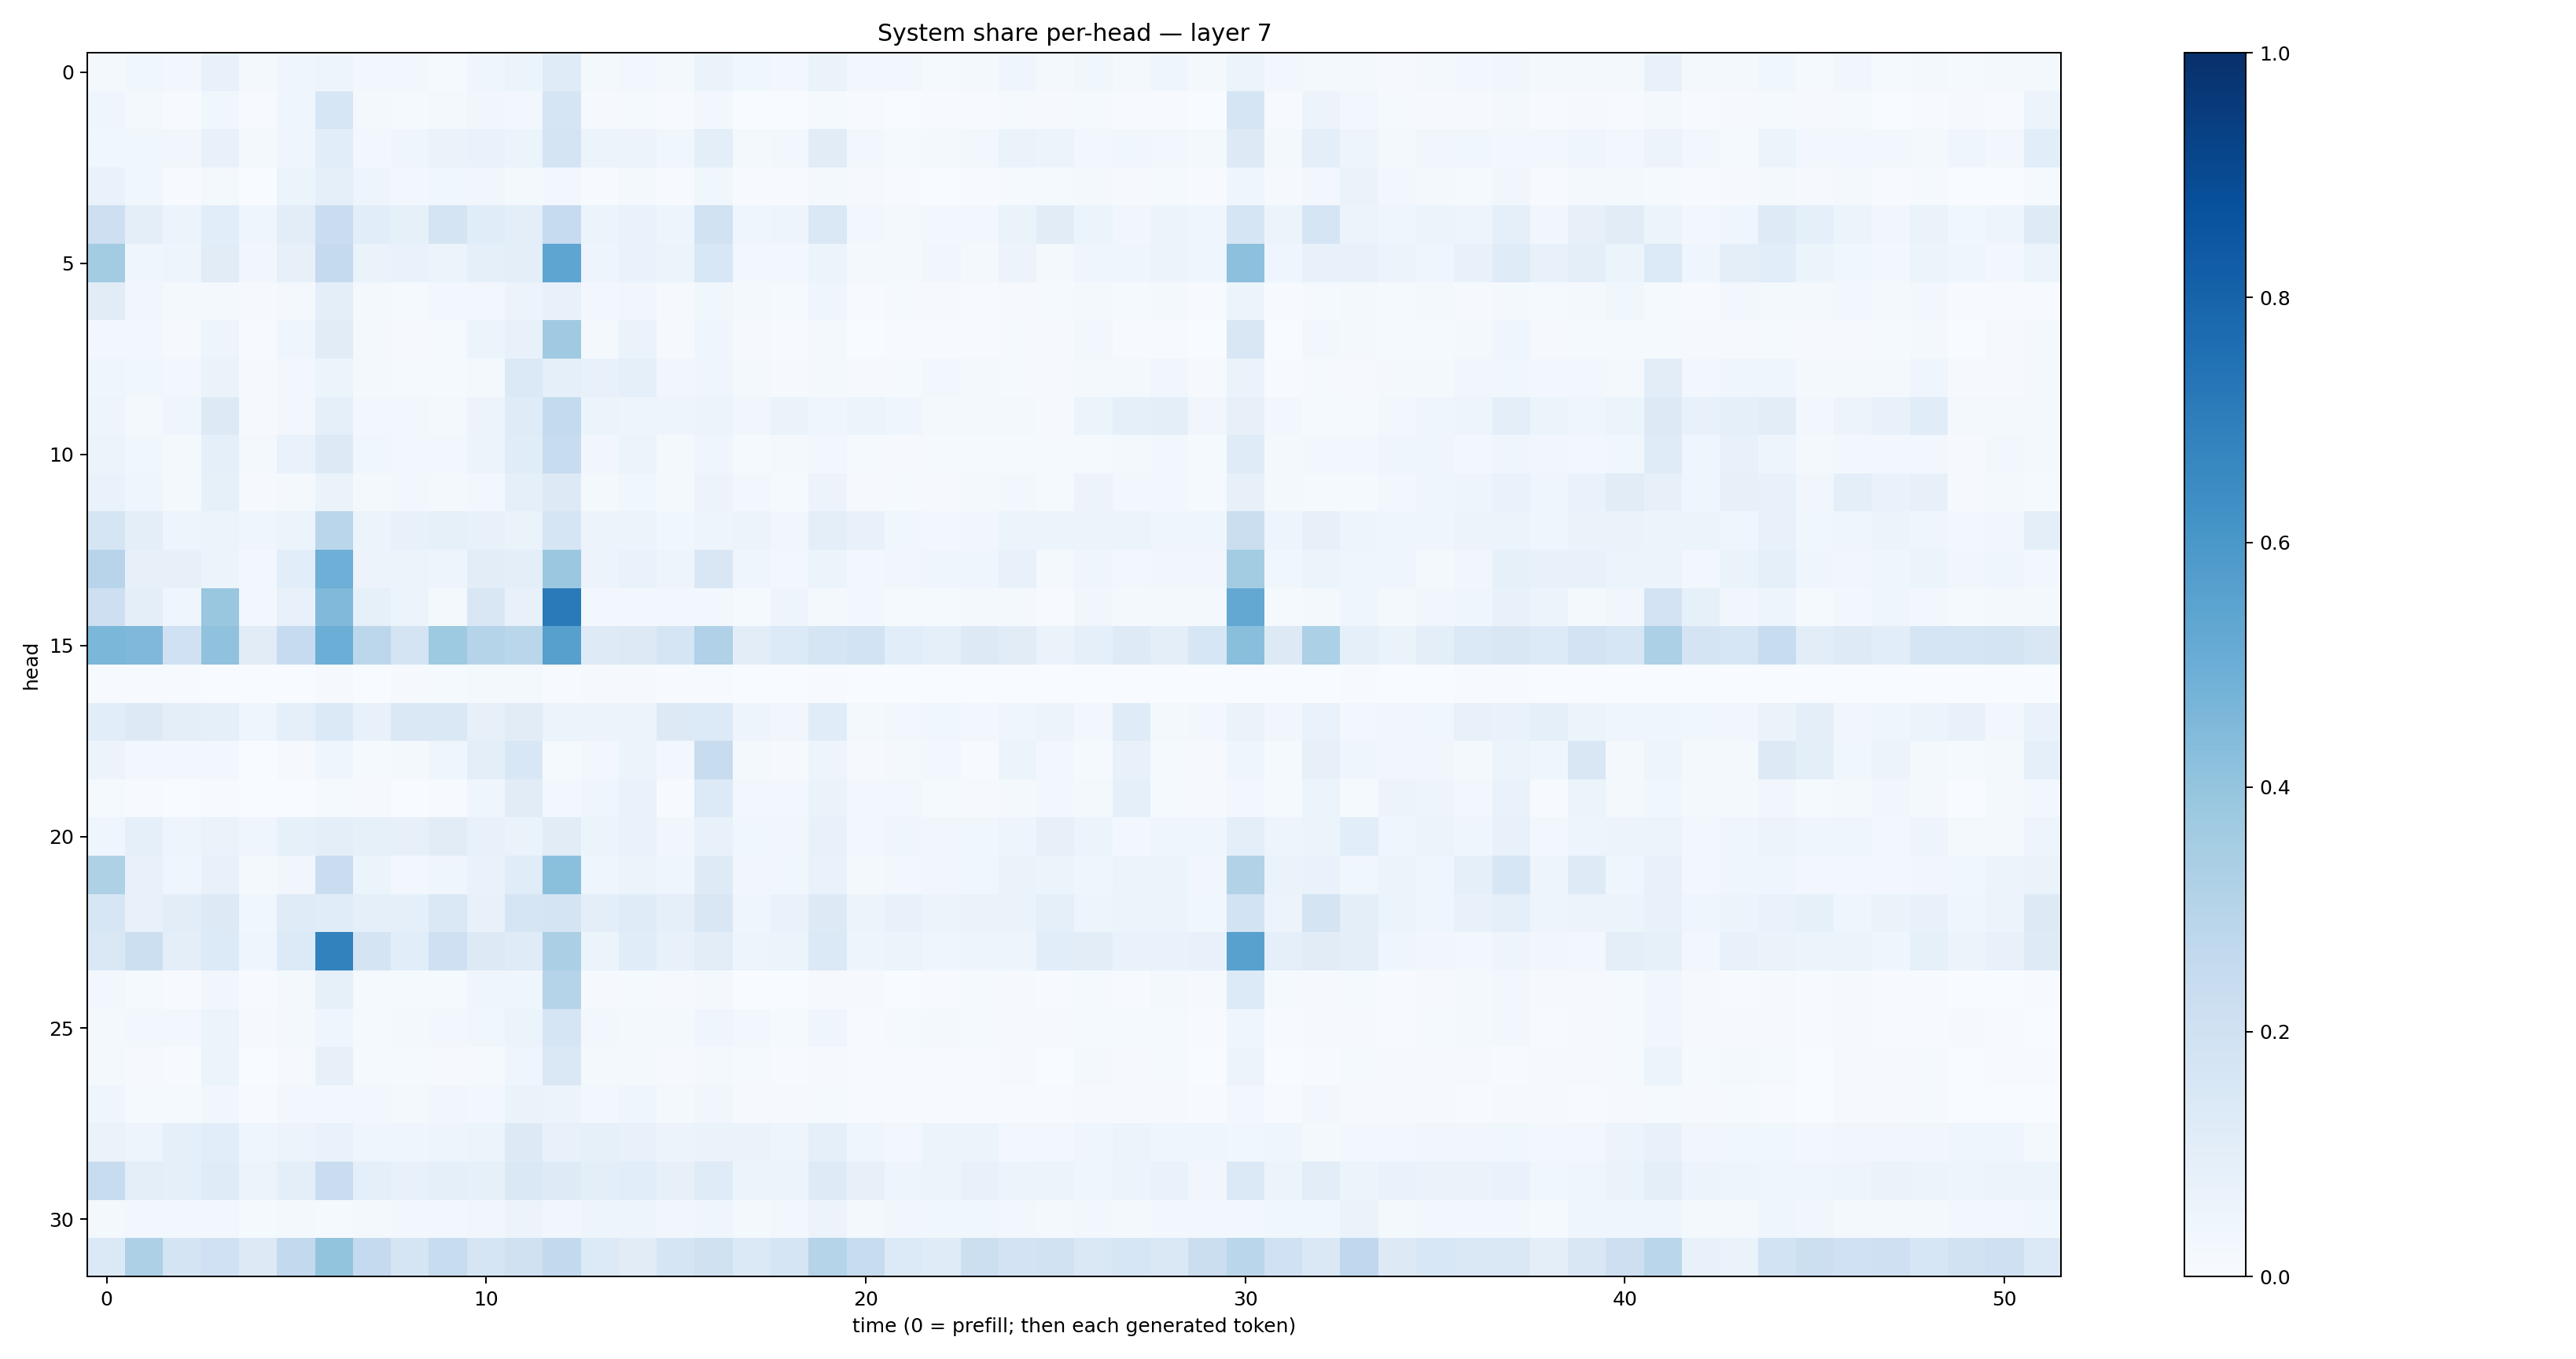

Source data for this figure (header and first rows):
0.020552628, 0.03715221, 0.029868102, 0.07144261, 0.019615354, 0.04192374, 0.048593603, 0.02733501, 0.025341332, 0.01242699, 0.04394573, 0.05442246, 0.1172371, 0.020957531, 0.027953539, 0.022785075, 0.06344763, 0.037107073, 0.027325785, 0.0644285, 0.027731039, 0.023592684, 0.0151595455, 0.018203588
0.04463, 0.01686, 0.005268, 0.03895, 0.004426, 0.04038, 0.1574, 0.01571, 0.01492, 0.02138, 0.03201, 0.02541, 0.1645, 0.008113, 0.01396, 0.006424, 0.031, 0.003707, 0.002495, 0.01318, 0.006068, 0.003335, 0.004053, 0.004737
0.03765, 0.03754, 0.03424, 0.07282, 0.02218, 0.03989, 0.1056, 0.02853, 0.04312, 0.06595, 0.07015, 0.06012, 0.1732, 0.05888, 0.05722, 0.03583, 0.09868, 0.01754, 0.02553, 0.1102, 0.02358, 0.0137, 0.0208, 0.02871
0.06728, 0.03555, 0.007227, 0.02073, 0.003701, 0.0518, 0.08686, 0.05056, 0.02435, 0.03696, 0.03496, 0.02108, 0.02714, 0.006662, 0.01676, 0.004389, 0.03528, 0.004144, 0.005803, 0.01814, 0.007869, 0.005279, 0.003752, 0.004551
0.2146, 0.09818, 0.05594, 0.1057, 0.03941, 0.1041, 0.2284, 0.1085, 0.08267, 0.1726, 0.1161, 0.09857, 0.2489, 0.06242, 0.06906, 0.04746, 0.1896, 0.04223, 0.04858, 0.1434, 0.03021, 0.02186, 0.02473, 0.02966
0.3567, 0.04044, 0.04877, 0.1102, 0.03214, 0.07942, 0.2539, 0.06448, 0.06654, 0.05137, 0.08771, 0.09853, 0.5365, 0.04985, 0.06648, 0.05461, 0.1543, 0.02515, 0.02598, 0.05085, 0.01791, 0.02103, 0.03291, 0.02264
0.112, 0.03278, 0.01608, 0.02212, 0.008175, 0.01991, 0.09524, 0.02154, 0.01254, 0.02826, 0.02709, 0.05808, 0.07607, 0.02653, 0.03253, 0.01031, 0.03597, 0.01629, 0.01387, 0.04639, 0.006095, 0.01321, 0.009925, 0.007328
0.02965, 0.02971, 0.01097, 0.04741, 0.00569, 0.04347, 0.1097, 0.02105, 0.009856, 0.01467, 0.05392, 0.07072, 0.3685, 0.02288, 0.06257, 0.008166, 0.04005, 0.008425, 0.00455, 0.02233, 0.002753, 0.005925, 0.007341, 0.005306
0.04326, 0.0356, 0.02576, 0.06491, 0.008973, 0.0271, 0.05414, 0.01807, 0.015, 0.01381, 0.017, 0.1401, 0.09017, 0.07236, 0.0884, 0.03302, 0.0418, 0.01776, 0.009718, 0.02246, 0.01127, 0.01224, 0.02808, 0.0171
0.0487, 0.02318, 0.04656, 0.128, 0.0108, 0.02609, 0.08737, 0.02755, 0.02592, 0.01575, 0.05774, 0.1183, 0.2559, 0.05172, 0.04836, 0.04809, 0.05998, 0.03328, 0.06433, 0.04541, 0.06053, 0.04213, 0.01602, 0.02075
0.06226, 0.03646, 0.01973, 0.09086, 0.01704, 0.06991, 0.1311, 0.03776, 0.03066, 0.03124, 0.06087, 0.1147, 0.2398, 0.03303, 0.0607, 0.02004, 0.03952, 0.01384, 0.01698, 0.02622, 0.0128, 0.01144, 0.01469, 0.01469
0.0694, 0.04157, 0.01877, 0.08508, 0.008145, 0.02174, 0.06344, 0.02172, 0.03124, 0.0164, 0.02354, 0.08605, 0.1256, 0.02313, 0.03773, 0.01622, 0.05506, 0.02779, 0.0133, 0.05778, 0.01109, 0.01345, 0.008492, 0.01933
0.1674, 0.09803, 0.04864, 0.05702, 0.04424, 0.06161, 0.2889, 0.062, 0.07069, 0.0829, 0.07268, 0.06593, 0.1667, 0.05775, 0.06206, 0.03828, 0.05069, 0.05851, 0.03329, 0.09764, 0.07155, 0.03904, 0.02574, 0.03147
0.2965, 0.08075, 0.08109, 0.05963, 0.03075, 0.109, 0.4936, 0.05852, 0.05437, 0.0474, 0.1032, 0.1005, 0.379, 0.05476, 0.06721, 0.04762, 0.1496, 0.04326, 0.02911, 0.06157, 0.02854, 0.03232, 0.03909, 0.04484
0.2122, 0.09997, 0.04472, 0.3885, 0.02766, 0.07134, 0.447, 0.0859, 0.05131, 0.01902, 0.1485, 0.07554, 0.7116, 0.02389, 0.02676, 0.02814, 0.02976, 0.01557, 0.04813, 0.01874, 0.0298, 0.01423, 0.01477, 0.02281
0.4594, 0.4496, 0.2018, 0.4087, 0.11, 0.2466, 0.4999, 0.2789, 0.1768, 0.3735, 0.2997, 0.2864, 0.5598, 0.1239, 0.1296, 0.1704, 0.3182, 0.1039, 0.1363, 0.1661, 0.1848, 0.1067, 0.08875, 0.1321
0.006944, 0.006554, 0.004057, 0.002291, 0.0003028, 0.002552, 0.00791, 0.00254, 0.00982, 0.01553, 0.02132, 0.02045, 0.004648, 0.008194, 0.01096, 0.004446, 0.007159, 0.001131, 0.001668, 0.004393, 0.002395, 0.001862, 0.002186, 0.002188
0.1086, 0.1322, 0.0938, 0.08625, 0.04303, 0.09163, 0.1384, 0.07568, 0.1444, 0.148, 0.07824, 0.113, 0.06104, 0.05793, 0.05937, 0.1317, 0.1358, 0.04714, 0.03289, 0.1148, 0.0174, 0.02627, 0.03805, 0.02496
0.05698, 0.03055, 0.02399, 0.02994, 0.002941, 0.009434, 0.04555, 0.01175, 0.02013, 0.04266, 0.0978, 0.1528, 0.01447, 0.03091, 0.05186, 0.03047, 0.2401, 0.01929, 0.01013, 0.05064, 0.009988, 0.01941, 0.02935, 0.006339
0.01347, 0.006172, 0.001622, 0.004477, 0.0004115, 0.0009823, 0.01442, 0.008394, 0.00136, 0.006602, 0.04255, 0.1124, 0.02799, 0.04686, 0.06806, 0.004973, 0.1356, 0.02851, 0.02714, 0.06474, 0.02538, 0.02508, 0.01191, 0.01056
0.04189, 0.08992, 0.04711, 0.06567, 0.04028, 0.0832, 0.09499, 0.08533, 0.07947, 0.1121, 0.07493, 0.06557, 0.1121, 0.0527, 0.06835, 0.03429, 0.07251, 0.0389, 0.03138, 0.07474, 0.02618, 0.04489, 0.03404, 0.038
0.3242, 0.07162, 0.04674, 0.0756, 0.02075, 0.03182, 0.2298, 0.06124, 0.02618, 0.04217, 0.06849, 0.1163, 0.4206, 0.0454, 0.05171, 0.04214, 0.1245, 0.03351, 0.03729, 0.06728, 0.02093, 0.02887, 0.03143, 0.03652
0.164, 0.07666, 0.1043, 0.1253, 0.03883, 0.1177, 0.1144, 0.09193, 0.08767, 0.1432, 0.07659, 0.1678, 0.1737, 0.09953, 0.121, 0.0868, 0.1496, 0.04456, 0.06769, 0.1255, 0.05192, 0.07087, 0.05152, 0.06381
0.1411, 0.2157, 0.09403, 0.1329, 0.04223, 0.1342, 0.682, 0.1742, 0.1057, 0.2093, 0.1278, 0.1176, 0.3339, 0.06081, 0.1133, 0.07298, 0.1016, 0.04755, 0.05932, 0.1399, 0.04783, 0.06123, 0.04092, 0.05011
0.02801, 0.01244, 0.007402, 0.03363, 0.004101, 0.01856, 0.08468, 0.01371, 0.01461, 0.01439, 0.04065, 0.04212, 0.3033, 0.01158, 0.01483, 0.009757, 0.01614, 0.00289, 0.00389, 0.009811, 0.01049, 0.003169, 0.005064, 0.01359
0.01996, 0.02947, 0.02797, 0.06113, 0.009832, 0.01997, 0.04174, 0.01175, 0.02235, 0.02545, 0.03695, 0.05971, 0.1717, 0.02535, 0.02194, 0.02191, 0.03939, 0.02424, 0.01472, 0.04139, 0.004993, 0.0127, 0.01708, 0.01508
0.01819, 0.008822, 0.007116, 0.06225, 0.003358, 0.01095, 0.07972, 0.01395, 0.01317, 0.009574, 0.01449, 0.04648, 0.1426, 0.02284, 0.02182, 0.009431, 0.01716, 0.0147, 0.007718, 0.01146, 0.004441, 0.006385, 0.00472, 0.004608
0.04355, 0.0119, 0.01369, 0.03263, 0.003937, 0.02634, 0.03096, 0.02464, 0.01713, 0.03497, 0.03071, 0.06277, 0.05721, 0.02625, 0.04663, 0.01564, 0.03392, 0.01138, 0.009915, 0.0142, 0.003925, 0.007352, 0.004974, 0.005642
0.06476, 0.05073, 0.08779, 0.1057, 0.04117, 0.05641, 0.06839, 0.04567, 0.04311, 0.04933, 0.06237, 0.1326, 0.0776, 0.08435, 0.0722, 0.05488, 0.06493, 0.06258, 0.04768, 0.09011, 0.04285, 0.03049, 0.05085, 0.05292
0.2403, 0.09843, 0.0926, 0.12, 0.05537, 0.1009, 0.2284, 0.08653, 0.07666, 0.0904, 0.08274, 0.1426, 0.1228, 0.09604, 0.1078, 0.08088, 0.1192, 0.05865, 0.05917, 0.1234, 0.08059, 0.05037, 0.0561, 0.07209
0.02104, 0.02814, 0.02429, 0.0238, 0.01383, 0.02062, 0.0141, 0.01742, 0.02376, 0.02707, 0.03379, 0.05837, 0.03494, 0.0473, 0.04907, 0.03262, 0.04393, 0.02212, 0.02544, 0.05615, 0.02156, 0.03335, 0.03575, 0.03764
0.1403, 0.3274, 0.1788, 0.1999, 0.1277, 0.2583, 0.3985, 0.2512, 0.1703, 0.2393, 0.1672, 0.1968, 0.2581, 0.1354, 0.1117, 0.17, 0.1972, 0.1404, 0.1702, 0.3035, 0.2392, 0.1359, 0.1178, 0.2178
